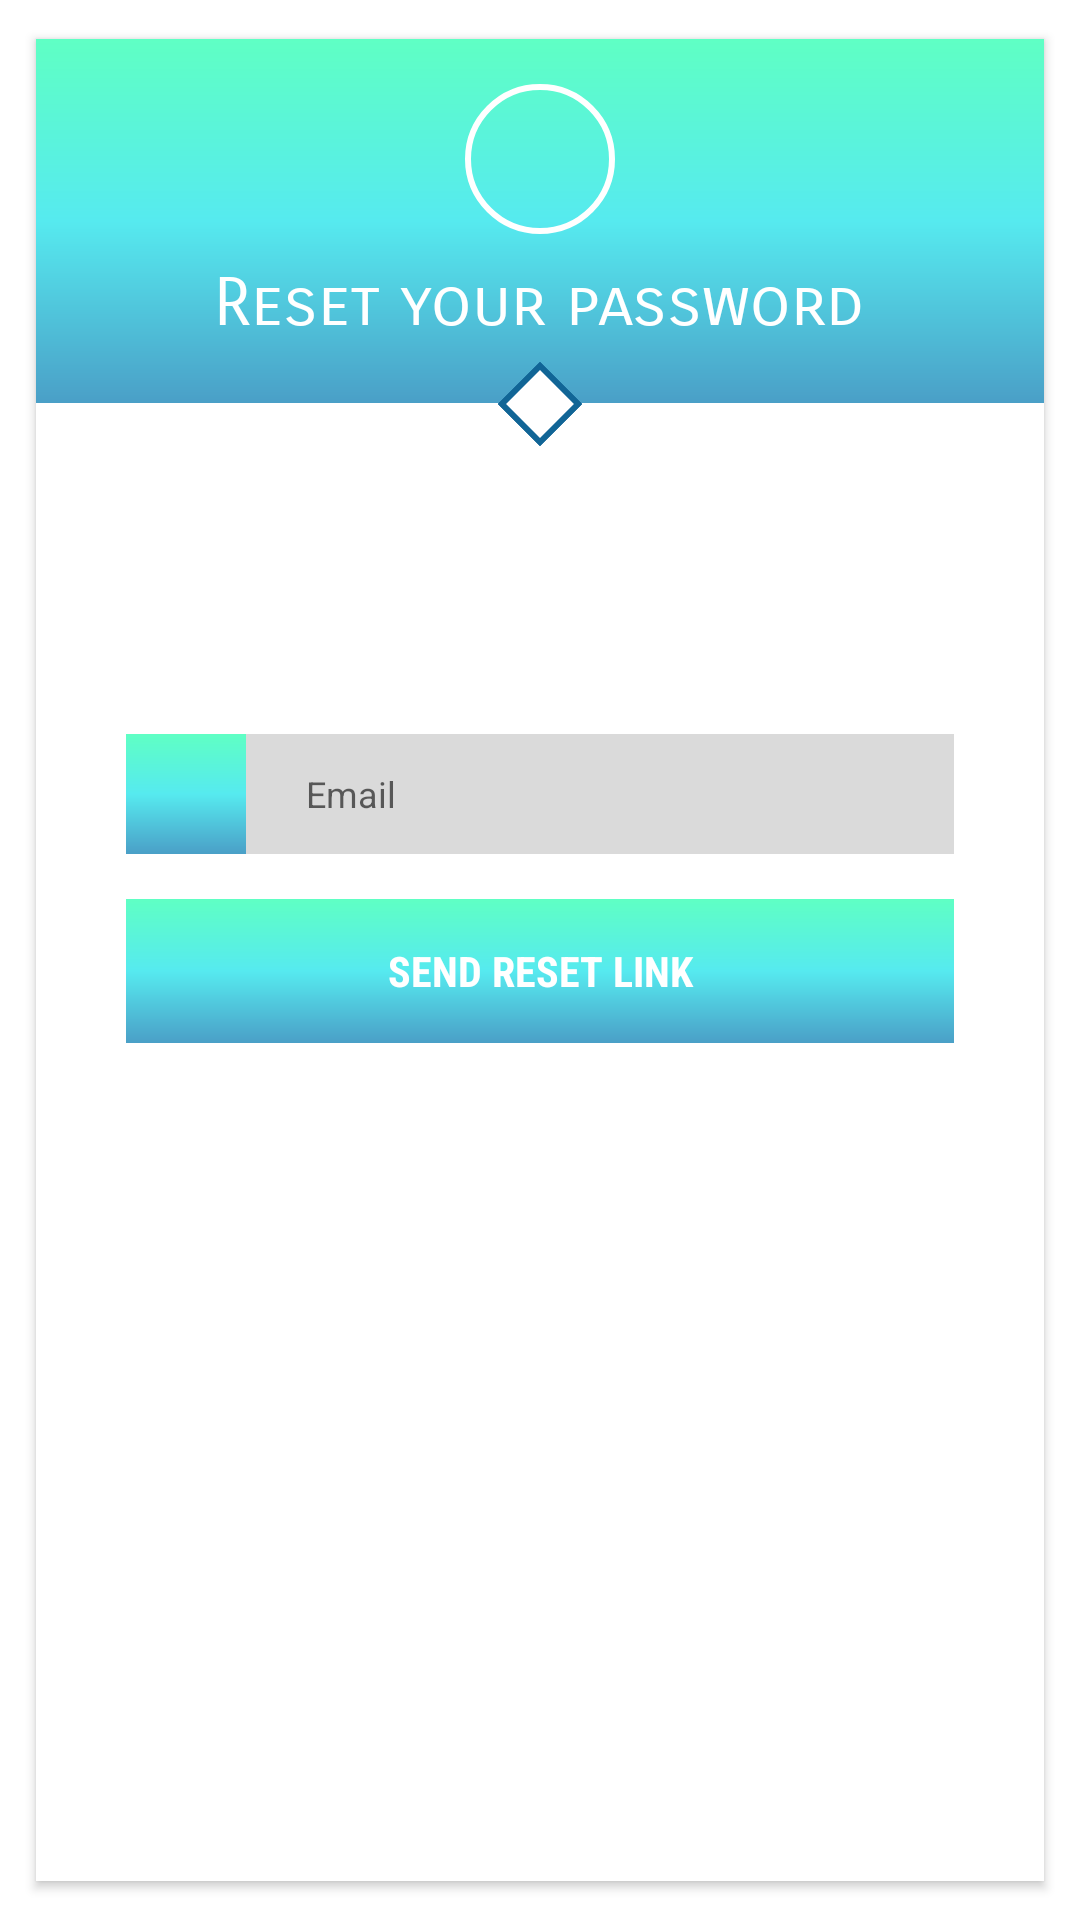

Layout XML and referenced resources for this Android screen:
<!-- AndroidManifest.xml: application theme Theme.MyApplication -->
<!-- res/layout/fragment_forgot_password.xml -->
<?xml version="1.0" encoding="utf-8"?>
<FrameLayout xmlns:android="http://schemas.android.com/apk/res/android"
    xmlns:tools="http://schemas.android.com/tools"
    android:layout_width="match_parent"
    android:layout_height="match_parent"
    xmlns:app="http://schemas.android.com/apk/res-auto"
    tools:context=".ForgotPasswordFragment">

    <androidx.cardview.widget.CardView
        android:layout_width="match_parent"
        android:layout_height="match_parent"
        android:layout_centerInParent="true"
        android:layout_margin="10dp"
        app:cardCornerRadius="0dp"
        android:elevation="3dp"
        app:cardPreventCornerOverlap="false"
        app:cardUseCompatPadding="true">

        <RelativeLayout
            android:layout_width="match_parent"
            android:layout_height="match_parent">

            <LinearLayout
                android:id="@+id/linearLayout1"
                android:layout_width="match_parent"
                android:layout_height="wrap_content"
                android:background="@drawable/gradient"
                android:gravity="center"
                android:orientation="vertical">

                <ImageView
                    android:layout_width="50dp"
                    android:src="@drawable/cached_"
                    android:background="@drawable/circle"
                    android:layout_height="50dp"
                    android:layout_marginTop="15dp"/>
                <TextView
                    android:layout_width="wrap_content"
                    android:layout_height="wrap_content"
                    android:textSize="22sp"
                    android:text="Reset your password"
                    android:textColor="#ffffff"
                    android:fontFamily="sans-serif-smallcaps"
                    android:layout_marginTop="10dp"
                    android:layout_marginBottom="20dp"/>
            </LinearLayout>

            <ImageView
                android:id="@+id/imageView2"
                android:layout_width="20dp"
                android:layout_height="20dp"
                android:src="@drawable/rectangle"
                android:layout_centerHorizontal="true"
                android:layout_below="@+id/linearLayout1"
                android:rotation="45"
                android:layout_marginTop="-10dp"/>


            <RelativeLayout
                android:id="@+id/relativeLayoutVarifiedEmail"
                android:layout_width="match_parent"
                android:layout_height="wrap_content"
                android:layout_below="@id/imageView2"
                android:layout_marginTop="100dp"
                android:layout_marginLeft="30dp"
                android:layout_marginRight="30dp">

                <ImageView
                    android:id="@+id/imageViewEmailIcon"
                    android:layout_width="40dp"
                    android:layout_height="40dp"
                    android:background="@drawable/gradient"
                    android:padding="8dp"
                    app:tint="@color/black"
                    android:src="@drawable/email"/>
                <EditText

                    android:id="@+id/forgot_password_email"
                    android:layout_width="match_parent"
                    android:layout_height="wrap_content"
                    android:layout_alignParentTop="true"
                    android:layout_alignBottom="@+id/imageViewEmailIcon"
                    android:background="@color/editTextBackground"
                    android:layout_toRightOf="@+id/imageViewEmailIcon"
                    android:hint="Email"
                    android:textSize="12dp"
                    android:paddingLeft="20dp" />

            </RelativeLayout>

            <Button
                android:id="@+id/btn_forgot_password"
                android:layout_width="match_parent"
                android:layout_height="wrap_content"
                android:layout_below="@+id/relativeLayoutVarifiedEmail"
                android:text="Send Reset Link"
                android:textColor="@color/white"
                android:layout_marginTop="15dp"
                android:layout_marginLeft="30dp"
                android:layout_marginRight="30dp"
                android:textStyle="bold"
                android:enabled="false"
                android:background="@drawable/gradient"
                android:fontFamily="sans-serif-condensed" />

            <TextView
                android:id="@+id/tv_back"
                android:layout_width="match_parent"
                android:layout_height="wrap_content"
                android:layout_below="@id/btn_forgot_password"
                android:layout_marginLeft="30dp"
                android:layout_marginTop="322dp"
                android:layout_marginRight="30dp"
                android:text="Back to SignIn"
                android:textAlignment="center"
                android:textColor="#083ee2"
                android:textSize="15dp"
                android:textStyle="normal" />
        </RelativeLayout>
    </androidx.cardview.widget.CardView>

</FrameLayout>
<!-- resources referenced by this layout -->
<resources>
  <color name="black">#FF000000</color>
  <color name="editTextBackground">#DADADA</color>
  <color name="white">#FFFFFFFF</color>
  <!-- drawable circle (drawable) -->
  <?xml version="1.0" encoding="utf-8"?>
  <shape xmlns:android="http://schemas.android.com/apk/res/android"
      android:shape="oval">
      <solid android:color="#00000000"/>
      <stroke
          android:width="2dp"
          android:color="#ffffff"/>
  </shape>
  <!-- drawable gradient (drawable) -->
  <?xml version="1.0" encoding="utf-8"?>
  <shape xmlns:android="http://schemas.android.com/apk/res/android"
      android:shape="rectangle">
  
      <gradient
          android:startColor="#4a9fc7"
          android:centerColor="#56eaef"
          android:endColor="#5fffc4"
          android:angle="90"/>
  
  </shape>
  <!-- drawable rectangle (drawable) -->
  <?xml version="1.0" encoding="utf-8"?>
  <shape xmlns:android="http://schemas.android.com/apk/res/android"
      android:shape="rectangle">
      <solid android:color="@color/white"/>
      <stroke
          android:width="2dp"
          android:color="#116596"/>
  
  </shape>
  <style name="Theme.MyApplication" parent="Theme.MaterialComponents.DayNight.NoActionBar">
          
          <item name="colorPrimary">@color/teal_200</item>
          <item name="colorPrimaryVariant">@color/purple_700</item>
          <item name="colorOnPrimary">@color/white</item>
          
          <item name="colorSecondary">@color/teal_200</item>
          <item name="colorSecondaryVariant">@color/teal_700</item>
          <item name="colorOnSecondary">@color/black</item>
          
          <item name="android:statusBarColor" tools:targetApi="l">@color/teal_200</item>
          
      </style>
  <color name="teal_200">#FF03DAC5</color>
  <color name="purple_700">#FF3700B3</color>
  <color name="teal_700">#FF018786</color>
</resources>
